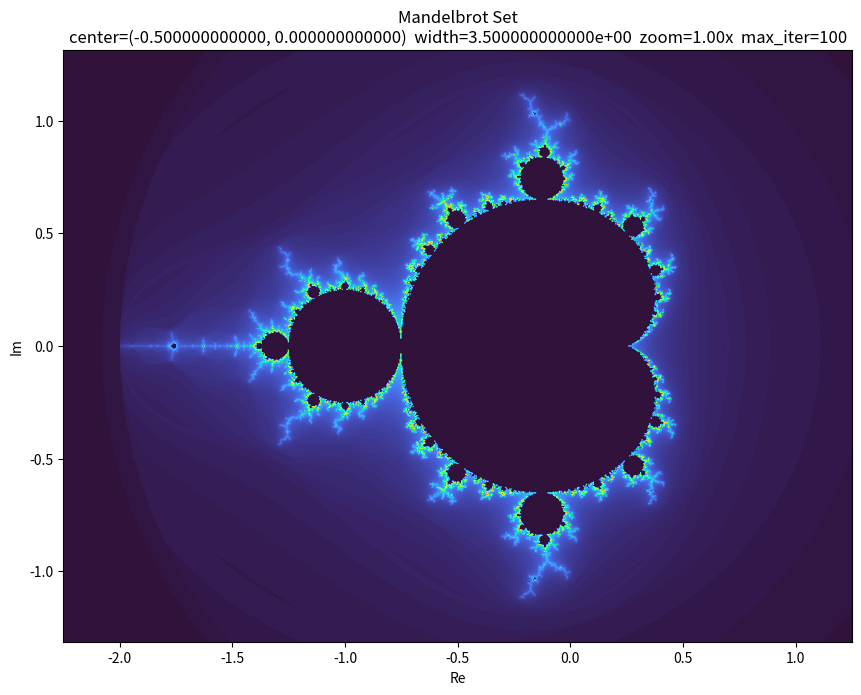

The matplotlib source for this figure:
import numpy as np
import matplotlib.pyplot as plt

# 窗口大小
WIDTH, HEIGHT = 1024, 768
DPI = 100

# 初始视野
INITIAL_VIEW_WIDTH = 3.5
INITIAL_CENTER_X = -0.5
INITIAL_CENTER_Y = 0.0

# 缩放倍率
ZOOM_IN_FACTOR = 0.5
ZOOM_OUT_FACTOR = 2.0

# 当前视图参数
center_x, center_y = INITIAL_CENTER_X, INITIAL_CENTER_Y
view_width = INITIAL_VIEW_WIDTH
view_height = view_width * HEIGHT / WIDTH

fig = None
ax = None
img_artist = None


def compute_max_iter(view_width):
    """
    根据当前缩放程度自适应调整迭代次数。
    缩放越深，迭代次数越大。
    """
    zoom = INITIAL_VIEW_WIDTH / view_width
    max_iter = int(100 + 40 * np.log10(max(zoom, 1)))
    return max(100, min(max_iter, 2000))


def mandelbrot_smooth(width, height, center_x, center_y, view_width, view_height, max_iter):
    x_min = center_x - view_width / 2
    x_max = center_x + view_width / 2
    y_min = center_y - view_height / 2
    y_max = center_y + view_height / 2

    xs = np.linspace(x_min, x_max, width)
    ys = np.linspace(y_min, y_max, height)
    X, Y = np.meshgrid(xs, ys)
    C = X + 1j * Y
    Z = np.zeros_like(C)

    # 用于记录平滑值
    smooth = np.zeros(C.shape, dtype=np.float64)
    mask = np.ones(C.shape, dtype=bool)

    for i in range(max_iter):
        Z[mask] = Z[mask] * Z[mask] + C[mask]

        escaped = np.abs(Z) > 2.0
        newly_escaped = escaped & mask

        # 平滑着色公式
        if np.any(newly_escaped):
            abs_z = np.abs(Z[newly_escaped])
            smooth[newly_escaped] = i + 1 - np.log2(np.log2(abs_z))

        mask &= ~escaped
        if not mask.any():
            break

    # 集合内部点设为 0
    smooth[mask] = 0.0

    return smooth, mask, (x_min, x_max, y_min, y_max)


def render():
    global img_artist, center_x, center_y, view_width, view_height

    view_height = view_width * HEIGHT / WIDTH
    max_iter = compute_max_iter(view_width)

    smooth, inside_mask, extent = mandelbrot_smooth(
        WIDTH, HEIGHT, center_x, center_y, view_width, view_height, max_iter
    )

    # 归一化颜色值
    colored = smooth.copy()
    if np.any(~inside_mask):
        vmin = colored[~inside_mask].min()
        vmax = colored[~inside_mask].max()
        if vmax > vmin:
            colored[~inside_mask] = (colored[~inside_mask] - vmin) / (vmax - vmin)
        else:
            colored[~inside_mask] = 0.0

    # 集合内部保持黑色
    colored[inside_mask] = 0.0

    if img_artist is None:
        img_artist = ax.imshow(
            colored,
            extent=extent,
            origin="lower",
            cmap="turbo",   # 更丰富、更鲜艳的色系
            interpolation="bilinear"
        )
    else:
        img_artist.set_data(colored)
        img_artist.set_extent(extent)
        img_artist.set_cmap("turbo")

    zoom = INITIAL_VIEW_WIDTH / view_width
    ax.set_title(
        f"Mandelbrot Set\n"
        f"center=({center_x:.12f}, {center_y:.12f})  "
        f"width={view_width:.12e}  "
        f"zoom={zoom:.2f}x  "
        f"max_iter={max_iter}"
    )
    ax.set_xlabel("Re")
    ax.set_ylabel("Im")
    fig.canvas.draw_idle()


def on_click(event):
    global center_x, center_y, view_width

    if event.inaxes != ax:
        return
    if event.xdata is None or event.ydata is None:
        return

    center_x = event.xdata
    center_y = event.ydata

    if event.button == 1:  # 左键放大
        view_width *= ZOOM_IN_FACTOR
        render()

    elif event.button == 3:  # 右键缩小
        view_width *= ZOOM_OUT_FACTOR
        render()


def main():
    global fig, ax

    plt.rcParams["toolbar"] = "None"

    fig = plt.figure(figsize=(WIDTH / DPI, HEIGHT / DPI), dpi=DPI)
    ax = fig.add_subplot(111)

    render()
    fig.canvas.mpl_connect("button_press_event", on_click)
    plt.show()


if __name__ == "__main__":
    main()
